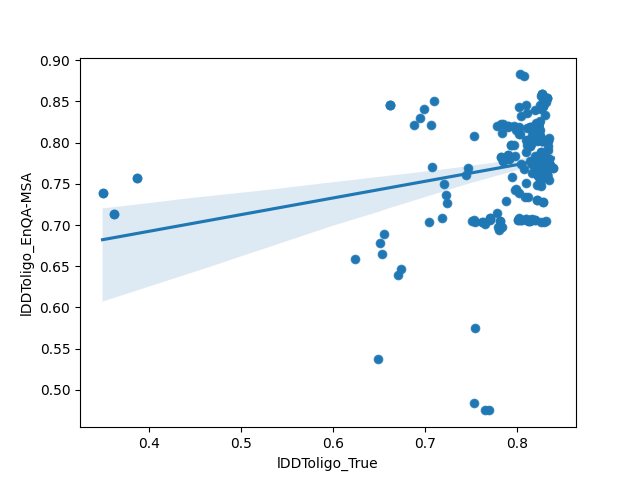

Values plotted in this chart, from the file beside it:
model, lDDToligo_True, TMscore, QSglob, lDDToligo_EnQA-MSA
H1166TS360_3, 0.832, 0.744, 0.733, 0.7666
H1166TS150_4, 0.831, 0.6, 0.721, 0.7578
H1166TS494_2, 0.822, 0.698, 0.712, 0.748
H1166TS248_3, 0.817, 0.803, 0.699, 0.7739
H1166TS035_3, 0.817, 0.803, 0.699, 0.7739
H1166TS071_2, 0.809, 0.743, 0.693, 0.7339
H1166TS119_3, 0.833, 0.628, 0.689, 0.7764
H1166TS227_5, 0.84, 0.608, 0.687, 0.7695
H1166TS133_5, 0.84, 0.608, 0.687, 0.7695
H1166TS119_5, 0.835, 0.784, 0.684, 0.7549
H1166TS360_5, 0.825, 0.742, 0.68, 0.7769
H1166TS086_2, 0.823, 0.692, 0.68, 0.7681
H1166TS360_2, 0.824, 0.722, 0.68, 0.7671
H1166TS360_1, 0.824, 0.731, 0.68, 0.7725
H1166TS360_4, 0.823, 0.703, 0.678, 0.7676
H1166TS205_3, 0.751, 0.618, 0.678, 0.7051
H1166TS390_5, 0.827, 0.607, 0.673, 0.7842
H1166TS098_4, 0.827, 0.607, 0.673, 0.7842
H1166TS320_5, 0.827, 0.607, 0.673, 0.7847
H1166TS239_3, 0.815, 0.803, 0.669, 0.7778
H1166TS298_1, 0.825, 0.617, 0.669, 0.7808
H1166TS011_4, 0.833, 0.765, 0.668, 0.7578
H1166TS434_4, 0.833, 0.765, 0.668, 0.7578
H1166TS298_2, 0.831, 0.613, 0.668, 0.7778
H1166TS367_3, 0.829, 0.69, 0.667, 0.7739
H1166TS350_5, 0.801, 0.788, 0.667, 0.7056
H1166TS291_5, 0.801, 0.788, 0.667, 0.7056
H1166TS188_3, 0.812, 0.602, 0.666, 0.7046
H1166TS119_1, 0.829, 0.777, 0.666, 0.7275
H1166TS131_4, 0.829, 0.777, 0.666, 0.7275
H1166TS298_3, 0.826, 0.618, 0.665, 0.7764
H1166TS433_3, 0.794, 0.656, 0.66, 0.7969
H1166TS441_3, 0.794, 0.656, 0.66, 0.7969
H1166TS150_5, 0.833, 0.796, 0.658, 0.7603
H1166TS348_2, 0.833, 0.796, 0.658, 0.7603
H1166TS434_1, 0.825, 0.615, 0.655, 0.7642
H1166TS011_1, 0.825, 0.615, 0.655, 0.7642
H1166TS169_4, 0.824, 0.611, 0.651, 0.7783
H1166TS150_2, 0.824, 0.611, 0.651, 0.7588
H1166TS188_5, 0.824, 0.611, 0.651, 0.7783
H1166TS314_4, 0.824, 0.611, 0.651, 0.7788
H1166TS320_4, 0.824, 0.611, 0.651, 0.7788
H1166TS390_4, 0.824, 0.611, 0.651, 0.7783
H1166TS348_5, 0.824, 0.611, 0.651, 0.7788
H1166TS433_2, 0.791, 0.771, 0.649, 0.7847
H1166TS441_2, 0.791, 0.771, 0.649, 0.7847
H1166TS227_4, 0.825, 0.627, 0.646, 0.769
H1166TS133_4, 0.825, 0.627, 0.646, 0.769
H1166TS461_3, 0.825, 0.633, 0.644, 0.7749
H1166TS446_3, 0.825, 0.633, 0.644, 0.7749
H1166TS187_5, 0.825, 0.667, 0.644, 0.771
H1166TS187_4, 0.825, 0.745, 0.643, 0.769
H1166TS158_4, 0.828, 0.684, 0.643, 0.7842
H1166TS011_3, 0.831, 0.778, 0.642, 0.7695
H1166TS434_3, 0.831, 0.778, 0.642, 0.7695
H1166TS461_2, 0.825, 0.764, 0.641, 0.7505
H1166TS446_2, 0.825, 0.764, 0.641, 0.7505
H1166TS158_3, 0.825, 0.609, 0.64, 0.7812
H1166TS462_1, 0.823, 0.736, 0.64, 0.7715
H1166TS298_5, 0.827, 0.637, 0.64, 0.7759
... 227 more rows
